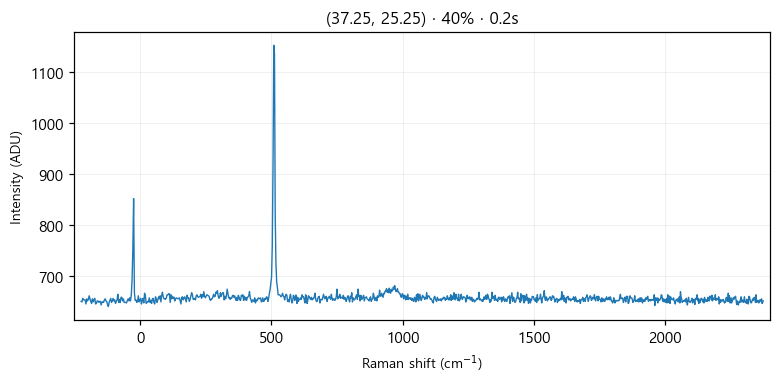

Data behind this chart, as committed beside it:
# laser_power_pct, 40
# exposure_time, 0.2
# laser_nm, 532
# mode, single
pixel, raman_shift_cm-1, wavelength_nm, intensity
0, -225, 525.7, 651
1, -221.9, 525.8, 650
2, -218.9, 525.9, 657
3, -215.8, 526, 654
4, -212.7, 526.1, 654
5, -209.7, 526.2, 654
6, -206.6, 526.2, 646
7, -203.5, 526.3, 656
8, -200.5, 526.4, 652
9, -197.4, 526.5, 655
10, -194.4, 526.6, 662
11, -191.3, 526.7, 656
12, -188.3, 526.7, 651
13, -185.2, 526.8, 647
14, -182.1, 526.9, 656
15, -179.1, 527, 650
16, -176, 527.1, 655
17, -173, 527.2, 657
18, -169.9, 527.3, 646
19, -166.9, 527.3, 647
20, -163.9, 527.4, 652
21, -160.8, 527.5, 652
22, -157.8, 527.6, 649
23, -154.7, 527.7, 651
24, -151.7, 527.8, 651
25, -148.6, 527.8, 644
26, -145.6, 527.9, 650
27, -142.6, 528, 650
28, -139.5, 528.1, 649
29, -136.5, 528.2, 654
30, -133.5, 528.3, 656
31, -130.4, 528.4, 652
32, -127.4, 528.4, 651
33, -124.4, 528.5, 645
34, -121.3, 528.6, 641
35, -118.3, 528.7, 649
36, -115.3, 528.8, 653
37, -112.3, 528.9, 657
38, -109.2, 528.9, 649
39, -106.2, 529, 652
40, -103.2, 529.1, 657
41, -100.2, 529.2, 652
42, -97.17, 529.3, 654
43, -94.15, 529.4, 647
44, -91.13, 529.5, 651
45, -88.12, 529.5, 654
46, -85.1, 529.6, 665
47, -82.09, 529.7, 649
48, -79.08, 529.8, 655
49, -76.07, 529.9, 649
50, -73.06, 530, 659
51, -70.05, 530, 659
52, -67.04, 530.1, 652
53, -64.03, 530.2, 656
54, -61.03, 530.3, 649
55, -58.03, 530.4, 649
... 968 more rows
